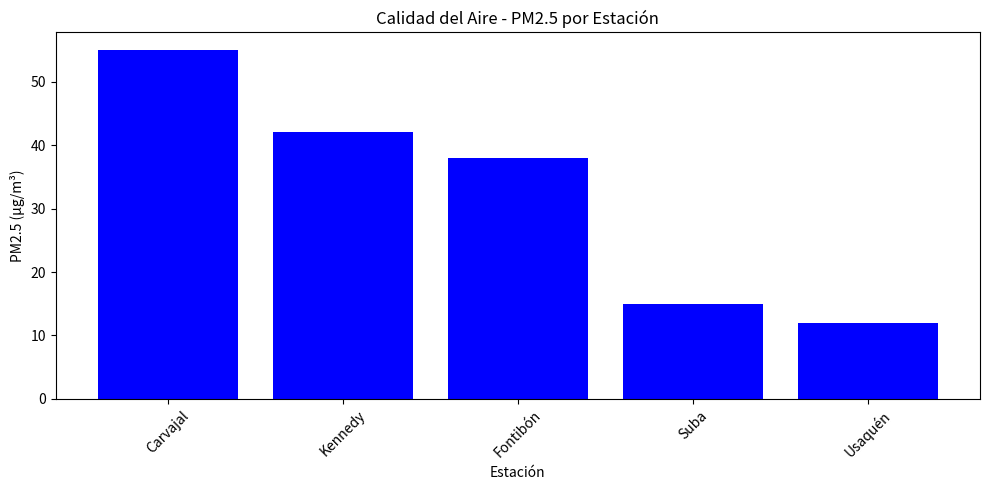

Here is the Python script that generated this plot:
#--------------------------------------
# Ejercicio 1: Hidrología del Río Magdalena (Vectores y Matemáticas)
#--------------------------------------

# Importacion de librerias
import numpy as np
import pandas as pd 

# Definición de variables 
Estaciones = [ "Honda", "Puerto Berrío", "Barrancabermeja", "Puerto Wilches", "Calamar"]
Caudalesm3s = [1500, 2100, 2800, 3200, 4500]
print("Estaciones:", Estaciones)
print("Caudales (m3/s):", Caudalesm3s)

# Calculo promedio y media
promedio_caudal = sum(Caudalesm3s) / len(Caudalesm3s)
print("Promedio de caudal (m3/s):", promedio_caudal)

# Calculo del caudal máximo y mínimo
caudal_maximo = max(Caudalesm3s)
caudal_minimo = min(Caudalesm3s)
print("Caudal máximo (m3/s):", caudal_maximo)
print("Caudal mínimo (m3/s):", caudal_minimo)

# Caudales en litros por segundo usando vectorizacion
caudales_lps = np.array(Caudalesm3s) * 1000
print("Caudales (L/s):", caudales_lps)

# Listros pos segundo con separacion de miles
caudales_lps_formateados = np.array([f"{caudal:,.0f}" for caudal in caudales_lps])
print("Caudales (L/s) formateados:", caudales_lps_formateados)

# Porcentaje de caudal respecto al total con 2 decimales
porcentaje_caudal = (np.array(Caudalesm3s) / sum(Caudalesm3s)) * 100
print("Porcentaje de caudal respecto al total (%):", np.round(porcentaje_caudal, 2))

#--------------------------------------
# Calidad del Aire en Bogotá (DataFrames y Filtrado)
#--------------------------------------

# Importacion de librerias
import numpy as np
import pandas as pd 
import matplotlib.pyplot as plt

# Creacion de dataframe de calidad de aire 

df_aire = pd.DataFrame({
    "Estacion": ["Carvajal", "Kennedy", "Fontibón", "Suba", "Usaquén"],
    "PM25": [55, 42, 38, 15, 12],
    "PM10": [20, 40, 30, 50, 35],
    "NO2": [15, 30, 20, 40, 25]
})
print("DataFrame de Calidad del Aire:")
print(df_aire)

# Resumen tecnico del datframe 
print("\nResumen técnico del DataFrame:")
print(df_aire.info())


# Estadísticas descriptivas del dataframe
print("\nEstadísticas descriptivas del DataFrame:")
print(df_aire.describe())

# Filtrado de alertas mayores a 15
df_alerta = df_aire [(df_aire["PM25"] > 15)]
print("\nEstaciones con PM2.5 mayor a 15:")
print(df_alerta[["Estacion", "PM25"]])

# Asignacion de valor critico de PM2.5
df_aire["Alerta_PM25"] = np.where(df_aire["PM25"] > 15, "Crítico", "Normal")
print("\nDataFrame con Alerta de PM2.5:")
print(df_aire[["Estacion", "PM25", "Alerta_PM25"]])


# Creacion de grafico de barras para PM2.5
plt.figure(figsize=(10, 5))
plt.bar(df_aire["Estacion"], df_aire["PM25"], color="blue")
plt.xlabel("Estación")
plt.ylabel("PM2.5 (μg/m³)")
plt.title("Calidad del Aire - PM2.5 por Estación")
plt.xticks(rotation=45)
plt.tight_layout()
plt.show()
